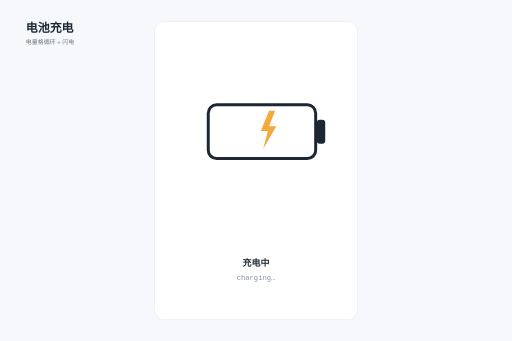
t = 0.00 s
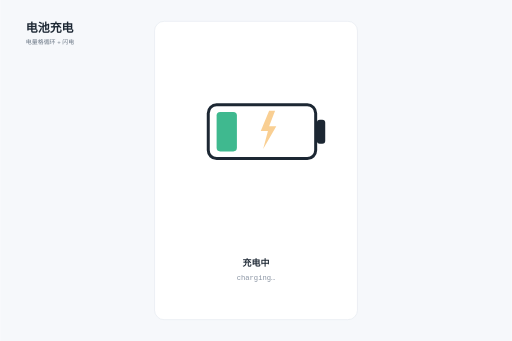
t = 0.38 s
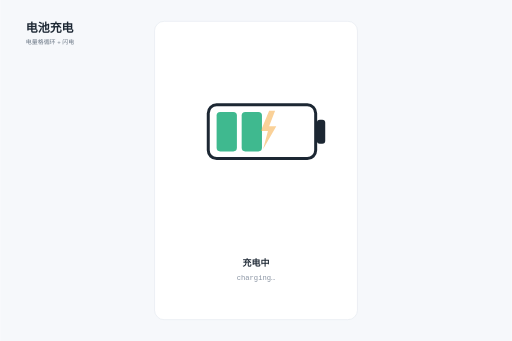
t = 0.80 s
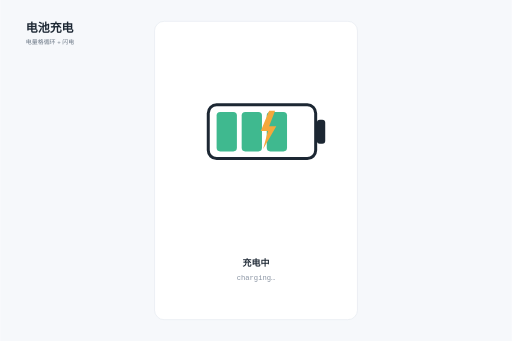
t = 1.20 s
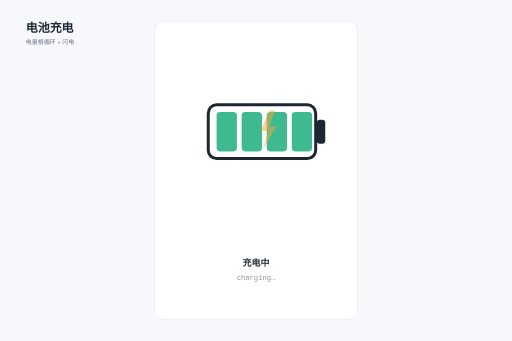
t = 1.60 s
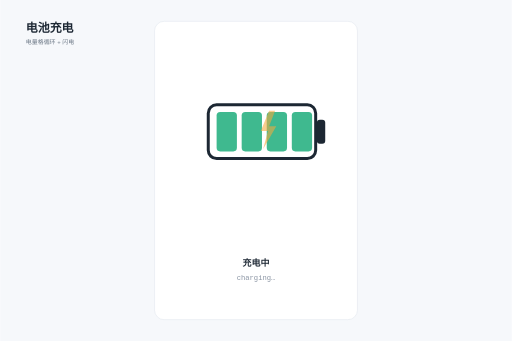
t = 2.04 s

The animated SVG that drew these frames (rendered in a browser with its animation timeline set to each time). Animation: 5 SMIL elements (animate=5); one cycle of 2.40 s, repeats indefinitely.

<svg xmlns="http://www.w3.org/2000/svg" width="1200" height="800" viewBox="0 0 1200 800" font-family="PingFang SC, Hiragino Sans GB, Microsoft YaHei, sans-serif"><rect width="1200" height="800" fill="#f6f8fb"/><text x="60" y="76" font-size="28" font-weight="700" fill="#1c2733">电池充电</text><text x="60" y="104" font-size="14" fill="#6b7785">电量格循环 + 闪电</text><g transform="translate(600,400) scale(1.4) translate(-600,-400)"><g><rect x="430" y="150" width="340" height="500" rx="16" fill="#ffffff" stroke="#e3e8ef"/><rect x="520" y="290" width="180" height="90" rx="14" fill="none" stroke="#1c2733" stroke-width="5"/><rect x="702" y="315" width="14" height="40" rx="5" fill="#1c2733"/><rect x="534" y="302" width="34" height="66" rx="6" fill="#3fb98f"><animate attributeName="opacity" values="0;0;1;1;0" keyTimes="0;0.12;0.16;0.85;1" dur="2.4s" repeatCount="indefinite"/></rect><rect x="576" y="302" width="34" height="66" rx="6" fill="#3fb98f"><animate attributeName="opacity" values="0;0;1;1;0" keyTimes="0;0.28;0.32;0.85;1" dur="2.4s" repeatCount="indefinite"/></rect><rect x="618" y="302" width="34" height="66" rx="6" fill="#3fb98f"><animate attributeName="opacity" values="0;0;1;1;0" keyTimes="0;0.44;0.48;0.85;1" dur="2.4s" repeatCount="indefinite"/></rect><rect x="660" y="302" width="34" height="66" rx="6" fill="#3fb98f"><animate attributeName="opacity" values="0;0;1;1;0" keyTimes="0;0.60;0.64;0.85;1" dur="2.4s" repeatCount="indefinite"/></rect><path d="M 622 300 l -14 34 h 12 l -8 30 22 -38 h -12 l 10 -26 z" fill="#f5a83c"><animate attributeName="opacity" values="1;0.3;1" dur="1.2s" repeatCount="indefinite"/></path><text x="600" y="560" font-size="15" fill="#1c2733" text-anchor="middle" font-weight="600">充电中</text><text x="600" y="584" font-size="12" fill="#8a94a3" text-anchor="middle" font-family="SFMono-Regular, Menlo, monospace">charging…</text></g></g></svg>
